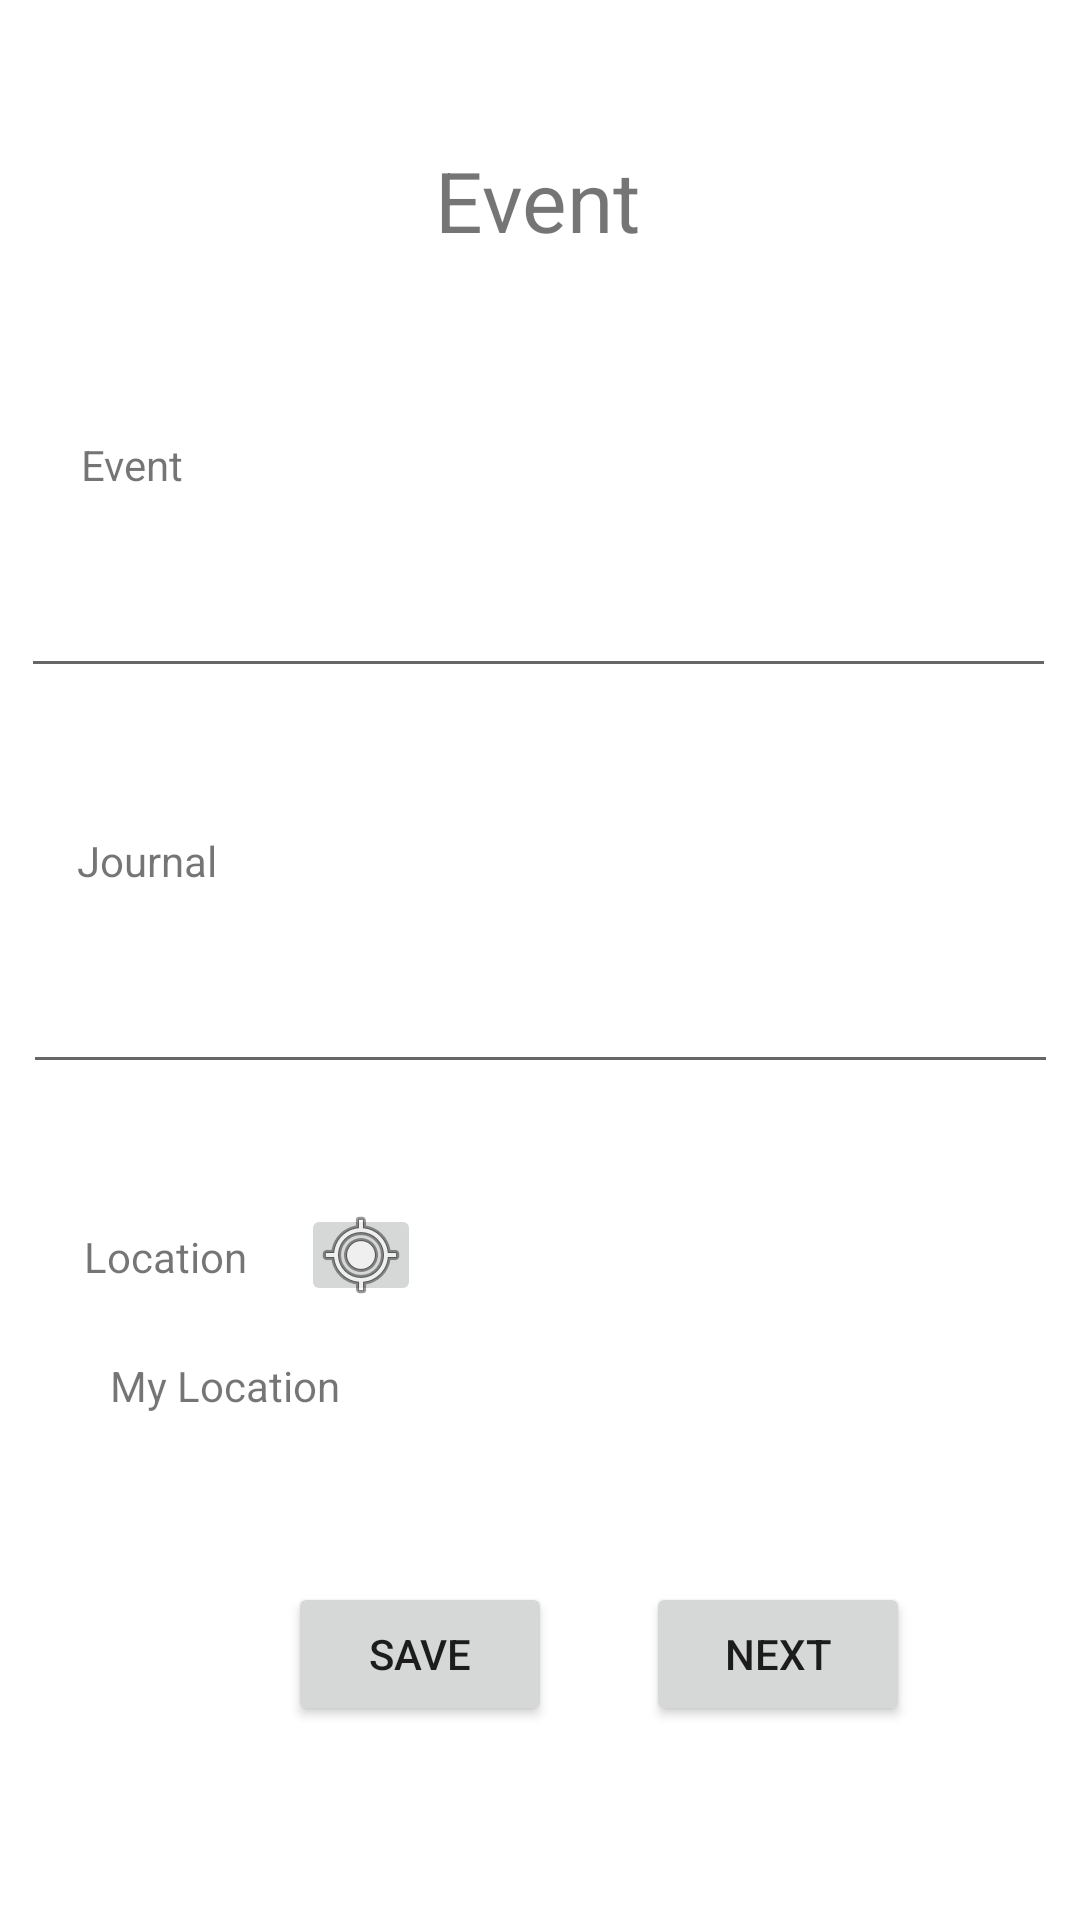

Layout XML and referenced resources for this Android screen:
<!-- AndroidManifest.xml: application theme Theme.Ikigai -->
<!-- res/layout/activity_worksheet_event.xml -->
<?xml version="1.0" encoding="utf-8"?>
<androidx.constraintlayout.widget.ConstraintLayout xmlns:android="http://schemas.android.com/apk/res/android"
    xmlns:app="http://schemas.android.com/apk/res-auto"
    xmlns:tools="http://schemas.android.com/tools"
    android:layout_width="match_parent"
    android:layout_height="match_parent"
    tools:context=".WorksheetEventActivity">

    <TextView
        android:id="@+id/locationTextView"
        android:layout_width="wrap_content"
        android:layout_height="wrap_content"
        android:layout_marginTop="48dp"
        android:text="Location"
        app:layout_constraintEnd_toEndOf="parent"
        app:layout_constraintHorizontal_bias="0.092"
        app:layout_constraintStart_toStartOf="parent"
        app:layout_constraintTop_toBottomOf="@+id/journalEditText" />

    <EditText
        android:id="@+id/journalEditText"
        android:layout_width="345dp"
        android:layout_height="45dp"
        android:layout_marginTop="20dp"
        android:text=""
        app:layout_constraintEnd_toEndOf="parent"
        app:layout_constraintStart_toStartOf="parent"
        app:layout_constraintTop_toBottomOf="@+id/journalTextView" />

    <TextView
        android:id="@+id/journalTextView"
        android:layout_width="wrap_content"
        android:layout_height="wrap_content"
        android:layout_marginTop="48dp"
        android:text="Journal"
        app:layout_constraintEnd_toEndOf="parent"
        app:layout_constraintHorizontal_bias="0.082"
        app:layout_constraintStart_toStartOf="parent"
        app:layout_constraintTop_toBottomOf="@+id/eventEditText" />

    <TextView
        android:id="@+id/worksheetEventTitle"
        android:layout_width="wrap_content"
        android:layout_height="wrap_content"
        android:layout_marginTop="48dp"
        android:text="Event"
        android:textSize="28sp"
        app:layout_constraintEnd_toEndOf="parent"
        app:layout_constraintHorizontal_bias="0.498"
        app:layout_constraintStart_toStartOf="parent"
        app:layout_constraintTop_toTopOf="parent" />

    <EditText
        android:id="@+id/eventEditText"
        android:layout_width="345dp"
        android:layout_height="45dp"
        android:layout_marginTop="20dp"
        android:text=""
        app:layout_constraintEnd_toEndOf="parent"
        app:layout_constraintHorizontal_bias="0.459"
        app:layout_constraintStart_toStartOf="parent"
        app:layout_constraintTop_toBottomOf="@+id/eventTextView" />

    <TextView
        android:id="@+id/eventTextView"
        android:layout_width="wrap_content"
        android:layout_height="wrap_content"
        android:layout_marginTop="60dp"
        android:text="Event"
        app:layout_constraintEnd_toEndOf="parent"
        app:layout_constraintHorizontal_bias="0.083"
        app:layout_constraintStart_toStartOf="parent"
        app:layout_constraintTop_toBottomOf="@+id/worksheetEventTitle" />

    <Button
        android:id="@+id/eventSaveButton"
        android:layout_width="wrap_content"
        android:layout_height="wrap_content"
        android:layout_marginStart="96dp"
        android:layout_marginTop="56dp"
        android:text="Save"
        app:layout_constraintStart_toStartOf="parent"
        app:layout_constraintTop_toBottomOf="@+id/locationName" />

    <Button
        android:id="@+id/eventNextButton"
        android:layout_width="wrap_content"
        android:layout_height="wrap_content"
        android:layout_marginStart="28dp"
        android:layout_marginTop="56dp"
        android:text="Next"
        app:layout_constraintEnd_toEndOf="parent"
        app:layout_constraintHorizontal_bias="0.054"
        app:layout_constraintStart_toEndOf="@+id/eventSaveButton"
        app:layout_constraintTop_toBottomOf="@+id/locationName" />

    <TextView
        android:id="@+id/locationName"
        android:layout_width="wrap_content"
        android:layout_height="wrap_content"
        android:layout_marginStart="10dp"
        android:layout_marginTop="24dp"
        android:text="My Location"
        app:layout_constraintEnd_toEndOf="parent"
        app:layout_constraintHorizontal_bias="0.098"
        app:layout_constraintStart_toStartOf="parent"
        app:layout_constraintTop_toBottomOf="@+id/locationTextView" />

    <ImageButton
        android:id="@+id/locationBtn"
        android:layout_width="40dp"
        android:layout_height="34dp"
        android:layout_marginStart="8dp"
        android:layout_marginTop="40dp"
        app:layout_constraintEnd_toEndOf="parent"
        app:layout_constraintHorizontal_bias="0.043"
        app:layout_constraintStart_toEndOf="@+id/locationTextView"
        app:layout_constraintTop_toBottomOf="@+id/journalEditText"
        app:srcCompat="@android:drawable/ic_menu_mylocation" />

</androidx.constraintlayout.widget.ConstraintLayout>
<!-- resources referenced by this layout -->
<resources>
  <style name="Theme.Ikigai" parent="Theme.MaterialComponents.DayNight.DarkActionBar">
          
          <item name="colorPrimary">@color/purple_500</item>
          <item name="colorPrimaryVariant">@color/purple_700</item>
          <item name="colorOnPrimary">@color/white</item>
          
          <item name="colorSecondary">@color/teal_200</item>
          <item name="colorSecondaryVariant">@color/teal_700</item>
          <item name="colorOnSecondary">@color/black</item>
          
          <item name="android:statusBarColor" tools:targetApi="l">?attr/colorPrimaryVariant</item>
          
      </style>
  <!-- not gathered from this repository: default colours our renderer supplied (Android Studio template values) -->
  <color name="purple_500">#FF6200EE</color>
  <color name="purple_700">#FF3700B3</color>
  <color name="teal_200">#FF03DAC5</color>
  <color name="teal_700">#FF018786</color>
  <color name="black">#FF000000</color>
  <color name="white">#FFFFFFFF</color>
</resources>
